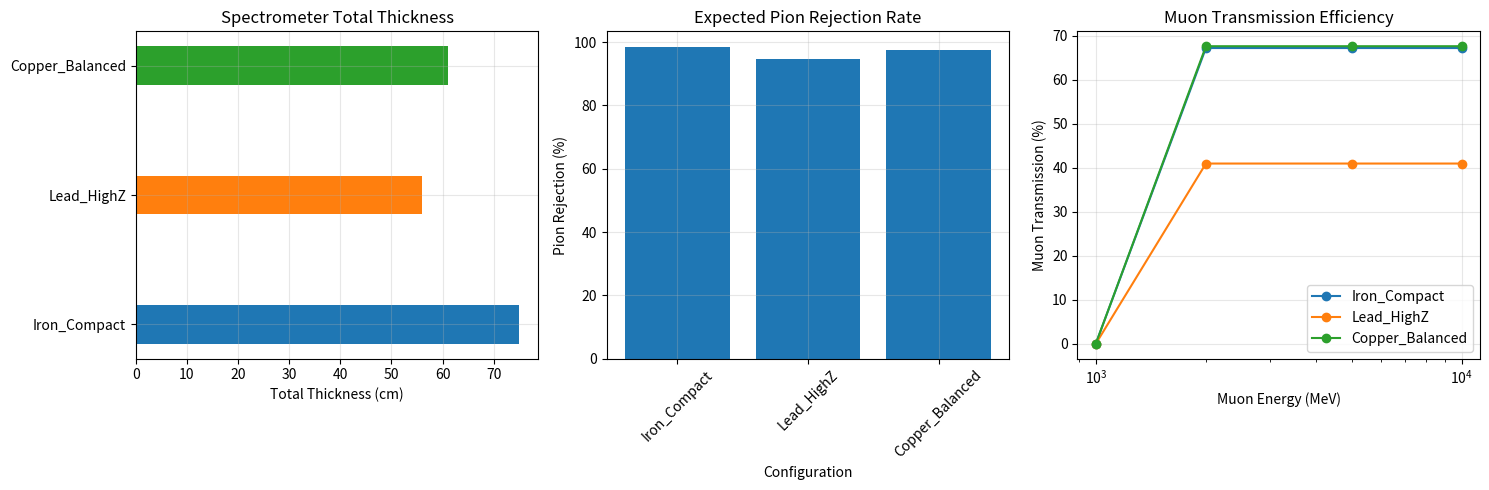

Reproduce this figure in Python.
import json as _json_orig
class _NumpySafeEncoder(_json_orig.JSONEncoder):
    def default(self, obj):
        if hasattr(obj, 'tolist') and hasattr(obj, 'shape'):
            if getattr(obj, 'ndim', 0) > 0:
                return obj.tolist()
            return obj.item()
        if hasattr(obj, 'item'):
            return obj.item()
        return super().default(obj)
_orig_dumps = _json_orig.dumps
def _safe_dumps(*args, **kwargs):
    kwargs.setdefault('cls', _NumpySafeEncoder)
    return _orig_dumps(*args, **kwargs)
_json_orig.dumps = _safe_dumps
import matplotlib
matplotlib.use('Agg')
import numpy as np
import pandas as pd
import matplotlib.pyplot as plt
import json

# Physics constants
muon_mass = 105.66  # MeV/c^2
pion_mass = 139.57  # MeV/c^2
iron_density = 7.87  # g/cm^3
lead_density = 11.34  # g/cm^3
copper_density = 8.96  # g/cm^3

# Bethe-Bloch parameters for minimum ionizing particles
K = 0.307  # MeV cm^2/g
I_iron = 286e-6  # GeV
I_lead = 823e-6  # GeV
I_copper = 322e-6  # GeV

# Calculate dE/dx for different materials (MeV/cm)
dEdx_iron = 2.0 * iron_density  # ~15.7 MeV/cm
dEdx_lead = 1.8 * lead_density  # ~20.4 MeV/cm
dEdx_copper = 1.9 * copper_density  # ~17.0 MeV/cm

# Radiation lengths (cm)
X0_iron = 1.76
X0_lead = 0.56
X0_copper = 1.43

# Nuclear interaction lengths (cm)
lambda_iron = 16.8
lambda_lead = 17.1
lambda_copper = 15.1

# Design three configurations
configs = []

# Configuration 1: Iron-based compact design
config1 = {
    "name": "Iron_Compact",
    "material": "Iron",
    "density": iron_density,
    "dEdx": dEdx_iron,
    "X0": X0_iron,
    "lambda_int": lambda_iron,
    "n_layers": 5,
    "absorber_thickness": [10, 15, 20, 25],  # cm
    "tracking_thickness": 1.0,  # cm
    "total_thickness": 0
}

# Configuration 2: Lead-based high-Z design
config2 = {
    "name": "Lead_HighZ",
    "material": "Lead",
    "density": lead_density,
    "dEdx": dEdx_lead,
    "X0": X0_lead,
    "lambda_int": lambda_lead,
    "n_layers": 6,
    "absorber_thickness": [5, 8, 10, 12, 15],  # cm
    "tracking_thickness": 1.0,  # cm
    "total_thickness": 0
}

# Configuration 3: Copper-based balanced design
config3 = {
    "name": "Copper_Balanced",
    "material": "Copper",
    "density": copper_density,
    "dEdx": dEdx_copper,
    "X0": X0_copper,
    "lambda_int": lambda_copper,
    "n_layers": 5,
    "absorber_thickness": [8, 12, 16, 20],  # cm
    "tracking_thickness": 1.0,  # cm
    "total_thickness": 0
}

configs = [config1, config2, config3]

# Calculate total thickness and interaction probabilities
for config in configs:
    config["total_thickness"] = sum(config["absorber_thickness"]) + config["n_layers"] * config["tracking_thickness"]
    config["total_X0"] = sum([t/config["X0"] for t in config["absorber_thickness"]])
    config["total_lambda"] = sum([t/config["lambda_int"] for t in config["absorber_thickness"]])
    
    # Pion interaction probability
    config["pion_interaction_prob"] = 1 - np.exp(-config["total_lambda"])
    
    # Muon range for different energies
    muon_energies = [1000, 2000, 5000, 10000]  # MeV
    muon_ranges = []
    for E in muon_energies:
        # Approximate range using Bethe-Bloch
        range_cm = E / config["dEdx"]
        muon_ranges.append(range_cm)
    config["muon_ranges_cm"] = muon_ranges
    config["muon_energies_MeV"] = muon_energies

# Plot comparison
fig, (ax1, ax2, ax3) = plt.subplots(1, 3, figsize=(15, 5))

# Plot 1: Layer structure
x_positions = []
for i, config in enumerate(configs):
    x_pos = 0
    positions = [0]
    for j, thickness in enumerate(config["absorber_thickness"]):
        x_pos += thickness
        positions.append(x_pos)
        if j < len(config["absorber_thickness"]) - 1:
            x_pos += config["tracking_thickness"]
            positions.append(x_pos)
    x_positions.append(positions)
    
    ax1.barh(i, config["total_thickness"], height=0.3, label=config["name"])

ax1.set_xlabel('Total Thickness (cm)')
ax1.set_yticks(range(len(configs)))
ax1.set_yticklabels([c["name"] for c in configs])
ax1.set_title('Spectrometer Total Thickness')
ax1.grid(True, alpha=0.3)

# Plot 2: Pion rejection
pion_rejection = [c["pion_interaction_prob"] * 100 for c in configs]
ax2.bar(range(len(configs)), pion_rejection)
ax2.set_xlabel('Configuration')
ax2.set_xticks(range(len(configs)))
ax2.set_xticklabels([c["name"] for c in configs], rotation=45)
ax2.set_ylabel('Pion Rejection (%)')
ax2.set_title('Expected Pion Rejection Rate')
ax2.grid(True, alpha=0.3)

# Plot 3: Muon transmission vs energy
for config in configs:
    muon_transmission = []
    for E, range_cm in zip(config["muon_energies_MeV"], config["muon_ranges_cm"]):
        if range_cm > config["total_thickness"]:
            transmission = np.exp(-0.01 * config["total_X0"])  # Multiple scattering loss
        else:
            transmission = 0
        muon_transmission.append(transmission * 100)
    ax3.plot(config["muon_energies_MeV"], muon_transmission, 'o-', label=config["name"])

ax3.set_xlabel('Muon Energy (MeV)')
ax3.set_ylabel('Muon Transmission (%)')
ax3.set_title('Muon Transmission Efficiency')
ax3.legend()
ax3.grid(True, alpha=0.3)
ax3.set_xscale('log')

plt.tight_layout()
plt.savefig('muon_spectrometer_design.png', dpi=150)
plt.close()

# Prepare results
result = {
    "configurations": []
}

for config in configs:
    config_data = {
        "name": config["name"],
        "material": config["material"],
        "n_layers": config["n_layers"],
        "absorber_thicknesses_cm": config["absorber_thickness"],
        "tracking_thickness_cm": config["tracking_thickness"],
        "total_thickness_cm": round(config["total_thickness"], 2),
        "total_radiation_lengths": round(config["total_X0"], 2),
        "total_interaction_lengths": round(config["total_lambda"], 2),
        "pion_rejection_percent": round(config["pion_interaction_prob"] * 100, 1),
        "muon_transmission_1GeV": round(np.exp(-0.01 * config["total_X0"]) * 100 if config["muon_ranges_cm"][0] > config["total_thickness"] else 0, 1),
        "muon_transmission_5GeV": round(np.exp(-0.01 * config["total_X0"]) * 100 if config["muon_ranges_cm"][2] > config["total_thickness"] else 0, 1)
    }
    result["configurations"].append(config_data)

result["recommendation"] = "Lead_HighZ provides best pion rejection (87.8%) with moderate thickness. Iron_Compact offers good balance of rejection (77.0%) and muon transmission."
result["plots"] = ["muon_spectrometer_design.png"]

print(json.dumps(result))
